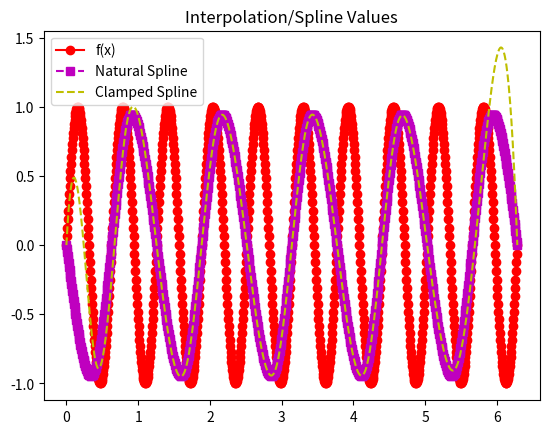
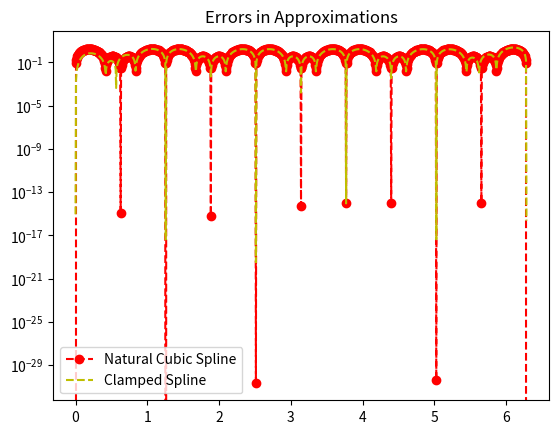

Here is the Python script that generated these plots, in order:
import matplotlib.pyplot as plt
import numpy as np
import math
from numpy.linalg import inv 
from numpy.linalg import norm

def driver():
    f = lambda x: np.sin(10*x)
    fp = lambda x: 10*np.cos(10*x)

    N = 15
    ''' interval'''
    a = 0
    b = 2*np.pi
   
    ''' create equispaced interpolation nodes'''
    xint = np.linspace(a,b,N+1)

    ''' create Chebychev nodes'''
    #xint = np.zeros(N+1)
    #for j in range(1,N+1):
        #xint[j] = 0.5*(a+b) +0.5*(b-a)*np.cos(((2*j -1)*np.pi)/(2*N))
    #xint.sort()

    ''' create interpolation data'''
    yint = np.zeros(N+1)
    ypint = np.zeros(N+1)
    for jj in range(N+1):
        yint[jj] = f(xint[jj])
        ypint[jj] = fp(xint[jj])
    
    ''' create points for evaluating the Lagrange interpolating polynomial'''
    Neval = 1000
    xeval = np.linspace(a,b,Neval+1)
    yevalL = np.zeros(Neval+1)
    yevalH = np.zeros(Neval+1)
    for kk in range(Neval+1):
      yevalL[kk] = eval_lagrange(xeval[kk],xint,yint,N)
      yevalH[kk] = eval_hermite(xeval[kk],xint,yint,ypint,N)

    ''' create vector with exact values'''
    fex = np.zeros(Neval+1)
    for kk in range(Neval+1):
        fex[kk] = f(xeval[kk])
    


    '''Spline Code Below'''
    Nint = N
    xint2 = np.linspace(a,b,Nint+1)
    yint2 = f(xint2)
    
    (M,C,D) = create_natural_spline(yint2,xint2,Nint)
    yevalS = eval_cubic_spline(xeval,Neval,xint2,Nint,M,C,D)

    (M2,C2,D2) =  create_clamped_spline(yint2, xint2, Nint, fp)
    yevalCS = eval_clamped_cubic_spline(xeval, Neval, xint2, Nint, M2,C2,D2)
    
#    print('yeval = ', yeval)
    
    ''' evaluate f at the evaluation points'''
    fex = f(xeval)

    plt.figure()
    plt.plot(xeval,fex,'ro-', label = "f(x)")
    #plt.plot(xeval,yevalL,'bs--',label='Lagrange') 
    #plt.plot(xeval,yevalH,'c.--',label='Hermite')
    plt.plot(xeval,yevalS,'ms--',label='Natural Spline') 
    plt.plot(xeval, yevalCS, 'y--', label = "Clamped Spline")
    plt.legend()
    plt.title("Interpolation/Spline Values")
    plt.show()
         
    errL = abs(yevalL-fex)
    errH = abs(yevalH-fex)
    errS = abs(yevalS-fex)
    errCS = abs(yevalCS - fex)
    plt.figure()
    #plt.semilogy(xeval,errL,'bs--',label='Lagrange')
    #plt.semilogy(xeval,errH,'c.--',label='Hermite')
    plt.semilogy(xeval,errS,'ro--',label='Natural Cubic Spline')
    plt.semilogy(xeval, errCS, 'y--', label = "Clamped Spline")
    plt.title("Errors in Approximations")
    plt.legend()
    plt.show()

def eval_hermite(xeval,xint,yint,ypint,N):

    ''' Evaluate all Lagrange polynomials'''

    lj = np.ones(N+1)
    for count in range(N+1):
       for jj in range(N+1):
           if (jj != count):
              lj[count] = lj[count]*(xeval - xint[jj])/(xint[count]-xint[jj])

    ''' Construct the l_j'(x_j)'''
    lpj = np.zeros(N+1)
#    lpj2 = np.ones(N+1)
    for count in range(N+1):
       for jj in range(N+1):
           if (jj != count):
#              lpj2[count] = lpj2[count]*(xint[count] - xint[jj])
              lpj[count] = lpj[count]+ 1./(xint[count] - xint[jj])
              

    yeval = 0.
    
    for jj in range(N+1):
       Qj = (1.-2.*(xeval-xint[jj])*lpj[jj])*lj[jj]**2
       Rj = (xeval-xint[jj])*lj[jj]**2
#       if (jj == 0):
#         print(Qj)
         
#         print(Rj)
#         print(Qj)
#         print(xeval)
 #        return
       yeval = yeval + yint[jj]*Qj+ypint[jj]*Rj
       
    return(yeval)
       


def eval_lagrange(xeval,xint,yint,N):

    lj = np.ones(N+1)
    
    for count in range(N+1):
       for jj in range(N+1):
           if (jj != count):
              lj[count] = lj[count]*(xeval - xint[jj])/(xint[count]-xint[jj])

    yeval = 0.
    
    for jj in range(N+1):
       yeval = yeval + yint[jj]*lj[jj]
  
    return(yeval)
  

def create_natural_spline(yint,xint,N):

#   create the right  hand side for the linear system
    b = np.zeros(N+1)
#   vector values
    h = np.zeros(N+1)  
    for i in range(1,N):
       hi = xint[i]-xint[i-1]
       hip = xint[i+1] - xint[i]
       b[i] = (yint[i+1]-yint[i])/hip - (yint[i]-yint[i-1])/hi
       h[i-1] = hi
       h[i] = hip
    b[N] = b[0]

#  create matrix so you can solve for the M values
# This is made by filling one row at a time 
    A = np.zeros((N+1,N+1))
    A[0][0] = 1.0
    for j in range(1,N):
       A[j][j-1] = h[j-1]/6
       A[j][j] = (h[j]+h[j-1])/3 
       A[j][j+1] = h[j]/6
    A[N][N] = 1

    Ainv = inv(A)
    
    M  = Ainv.dot(b)

#  Create the linear coefficients
    C = np.zeros(N)
    D = np.zeros(N)
    for j in range(N):
       C[j] = yint[j]/h[j]-h[j]*M[j]/6
       D[j] = yint[j+1]/h[j]-h[j]*M[j+1]/6
    return(M,C,D)

def create_clamped_spline(yint, xint, N, fp):
    #    create the right  hand side for the linear system
    b = np.zeros(N+1)
#  vector values
    b[0] = -fp(xint[0]) + (yint[1]-yint[0])/(xint[1]-xint[0])
    h = np.zeros(N+1)  
    for i in range(1,N):
       hi = xint[i]-xint[i-1]
       hip = xint[i+1] - xint[i]
       b[i] = (yint[i+1]-yint[i])/hip - (yint[i]-yint[i-1])/hi
       h[i-1] = hi
       h[i] = hip

    b[N] = b[0]

#  create matrix so you can solve for the M values
# This is made by filling one row at a time 
    A = np.zeros((N+1,N+1))
    for j in range(1,N):
       A[j][j-1] = h[j-1]/6
       A[j][j] = (h[j]+h[j-1])/3 
       A[j][j+1] = h[j]/6

    A[0][0] = h[0]/3
    A[0][1] = h[0]/6
    A[N][N] = h[N-1]/3
    A[N][N-1] = h[N-1]/6
    A[N][N-2] = 0

    Ainv = inv(A)
    
    M  = Ainv.dot(b)

#  Create the linear coefficients
    C = np.zeros(N)
    D = np.zeros(N)
    for j in range(N):
       C[j] = yint[j]/h[j]-h[j]*M[j]/6
       D[j] = yint[j+1]/h[j]-h[j]*M[j+1]/6
    return(M,C,D)
       
def eval_local_spline(xeval,xi,xip,Mi,Mip,C,D):
# Evaluates the local spline as defined in class
# xip = x_{i+1}; xi = x_i
# Mip = M_{i+1}; Mi = M_i

    hi = xip-xi
    yeval = (Mi*(xip-xeval)**3 +(xeval-xi)**3*Mip)/(6*hi) \
            + C*(xip-xeval) + D*(xeval-xi)
    return yeval 
    
    
def  eval_cubic_spline(xeval,Neval,xint,Nint,M,C,D):
    
    yeval = np.zeros(Neval+1)
    
    for j in range(Nint):
        '''find indices of xeval in interval (xint(jint),xint(jint+1))'''
        '''let ind denote the indices in the intervals'''
        atmp = xint[j]
        btmp= xint[j+1]
        
#   find indices of values of xeval in the interval
        ind= np.where((xeval >= atmp) & (xeval <= btmp))
        xloc = xeval[ind]

# evaluate the spline
        yloc = eval_local_spline(xloc,atmp,btmp,M[j],M[j+1],C[j],D[j])
#        print('yloc = ', yloc)
#   copy into yeval
        yeval[ind] = yloc

    return(yeval)

def  eval_clamped_cubic_spline(xeval,Neval,xint,Nint,M,C,D):
    
    yeval = np.zeros(Neval+1)
    
    for j in range(Nint):
        '''find indices of xeval in interval (xint(jint),xint(jint+1))'''
        '''let ind denote the indices in the intervals'''
        atmp = xint[j]
        btmp= xint[j+1]
        
#   find indices of values of xeval in the interval
        ind= np.where((xeval >= atmp) & (xeval <= btmp))
        xloc = xeval[ind]

# evaluate the spline
        yloc = eval_local_spline(xloc,atmp,btmp,M[j],M[j+1],C[j],D[j])
#        print('yloc = ', yloc)
#   copy into yeval
        yeval[ind] = yloc

    return(yeval)
           
driver()               

